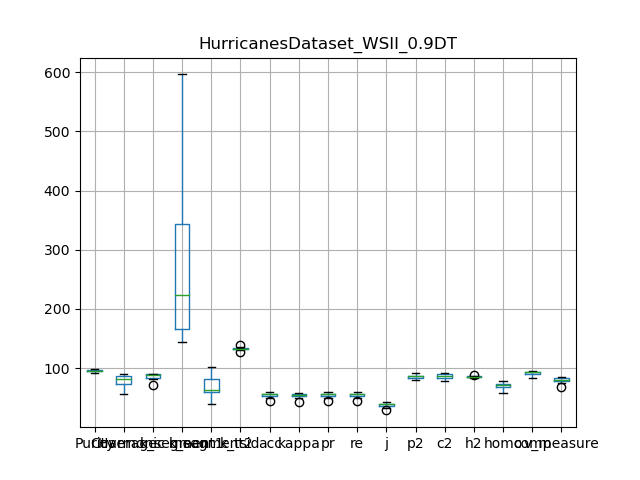

Values plotted in this chart, from the file beside it:
, Purity, Coverage, Harmonic mean, best parameters, k_segment1, k_segment2, k_tsid, acc, kappa, pr, re, j, p2, c2, h2, homo, comp, v_measure
0, 98.72, 56.97, 72.25, {'window_size': 7, 'majority_vote_degree…, 596, 102, 130, 49.93, 49.49, 49.93, 49.93, 33.27, 92.72, 77.58, 84.48, 57.85, 83.83, 68.46
1, 95.65, 86.36, 90.77, {'window_size': 7, 'majority_vote_degree…, 179, 62, 134, 56.77, 56.11, 56.77, 56.77, 39.63, 87.15, 90.65, 88.87, 74.5, 94.72, 83.4
2, 93.93, 87.41, 90.55, {'window_size': 7, 'majority_vote_degree…, 163, 60, 135, 59.6, 58.99, 59.6, 59.6, 42.45, 83.36, 91.9, 87.42, 77.17, 95.37, 85.31
3, 96.77, 76.02, 85.15, {'window_size': 7, 'majority_vote_degree…, 318, 78, 134, 53.85, 53.3, 53.85, 53.85, 36.84, 86.52, 85.27, 85.89, 71.17, 90, 79.49
4, 95.4, 81.82, 88.09, {'window_size': 7, 'majority_vote_degree…, 211, 61, 132, 55.77, 55.12, 55.77, 55.77, 38.67, 83.94, 86.28, 85.09, 73.28, 92.64, 81.83
5, 94.93, 87.18, 90.89, {'window_size': 7, 'majority_vote_degree…, 144, 39, 132, 44.71, 43.74, 44.71, 44.71, 28.79, 80.46, 89.25, 84.63, 66.45, 92.99, 77.51
6, 97.32, 72.86, 83.33, {'window_size': 7, 'majority_vote_degree…, 353, 83, 127, 57.24, 56.72, 57.24, 57.24, 40.1, 88.3, 83.81, 86, 71.16, 89.45, 79.26
7, 91.9, 89.49, 90.68, {'window_size': 7, 'majority_vote_degree…, 147, 59, 140, 58.59, 57.97, 58.59, 58.59, 41.43, 79.54, 92.69, 85.61, 77.67, 95.62, 85.72
8, 97.34, 69.54, 81.13, {'window_size': 7, 'majority_vote_degree…, 418, 82, 132, 52.79, 52.27, 52.79, 52.79, 35.86, 87.45, 81.2, 84.21, 65.65, 86.3, 74.57
9, 96.17, 80.73, 87.77, {'window_size': 7, 'majority_vote_degree…, 236, 64, 132, 57.25, 56.62, 57.25, 57.25, 40.11, 85.65, 87.42, 86.52, 73.14, 93.41, 82.04
